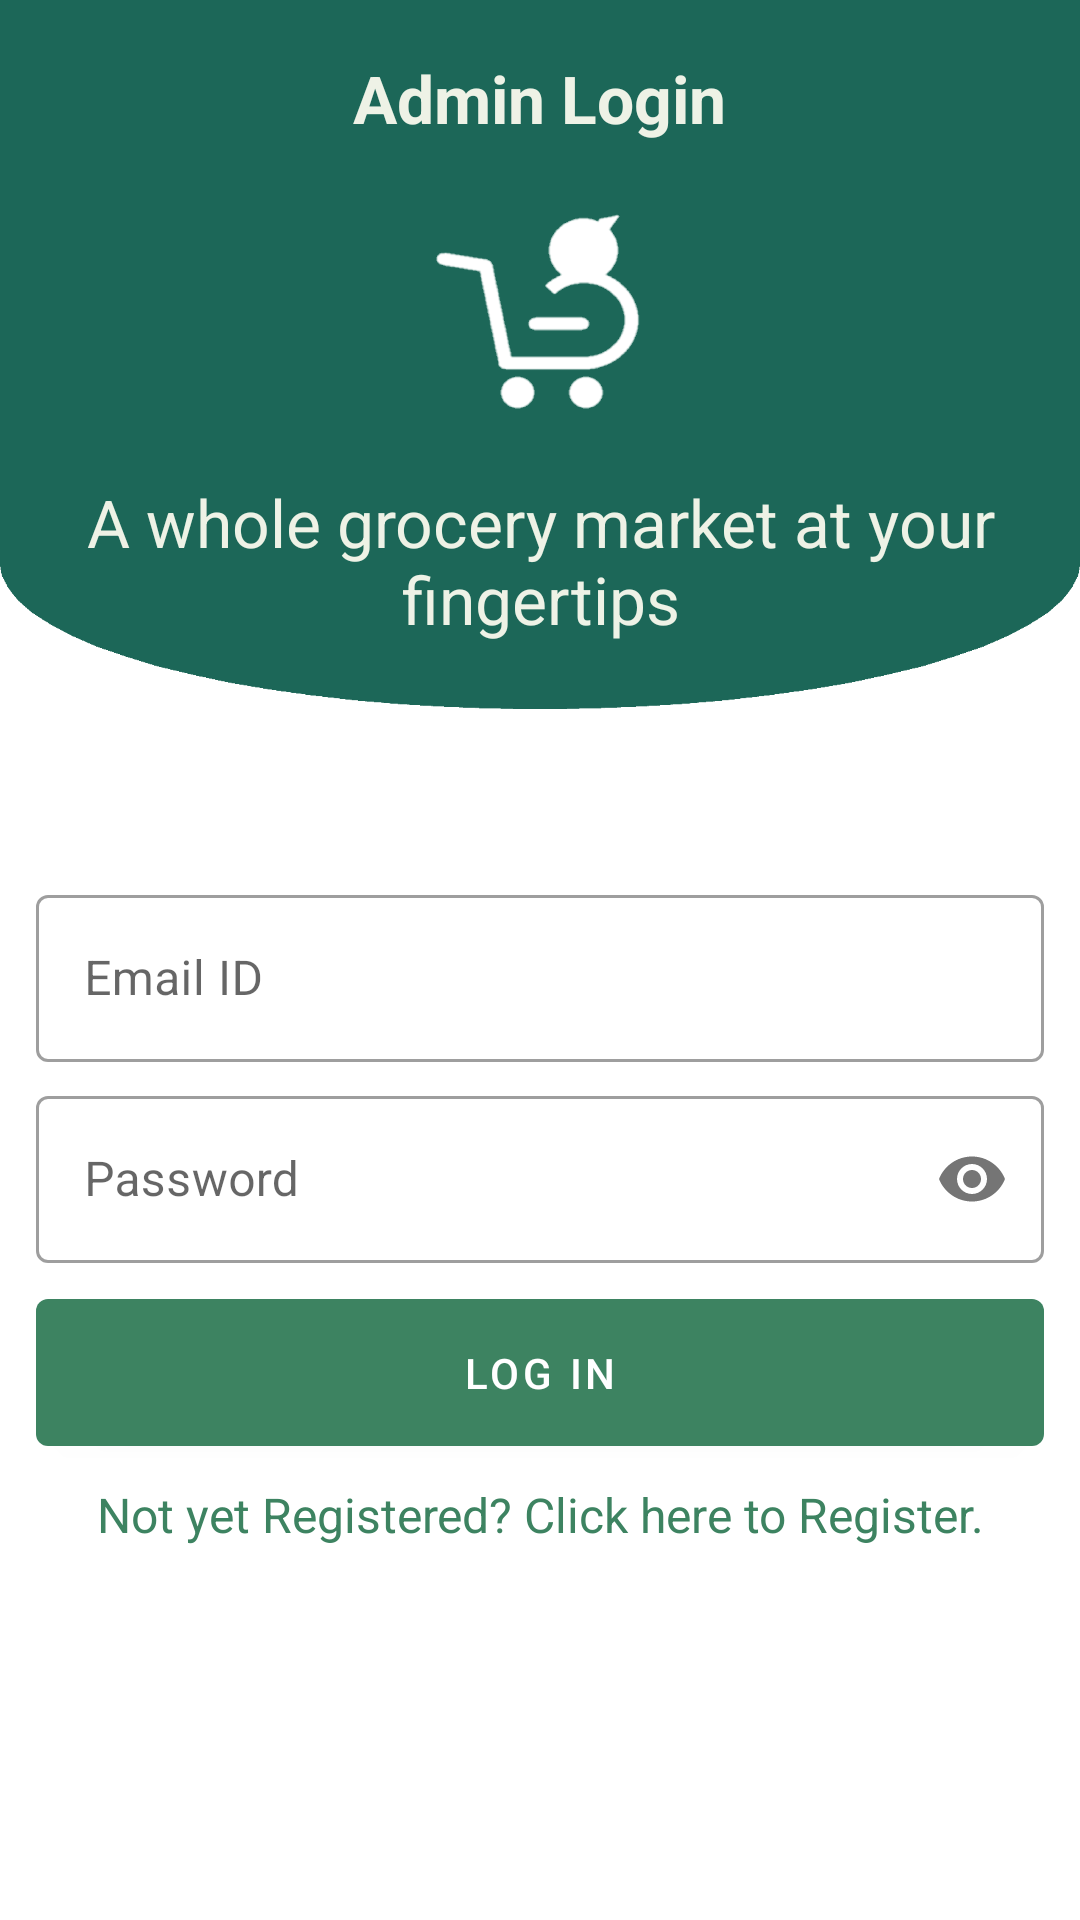

Here is an Android app screen rendered from its layout file. Give the layout XML and the strings, colors and styles it references.
<!-- AndroidManifest.xml: application theme Theme.GroceryBooking -->
<!-- res/layout/activity_admin_log_in.xml -->
<?xml version="1.0" encoding="utf-8"?>
<ScrollView xmlns:android="http://schemas.android.com/apk/res/android"
    xmlns:app="http://schemas.android.com/apk/res-auto"
    xmlns:tools="http://schemas.android.com/tools"
    android:layout_width="match_parent"
    android:layout_height="match_parent"
    tools:context=".authentication.AdminLogInActivity">

    <LinearLayout
        android:layout_width="match_parent"
        android:layout_height="wrap_content"
        android:orientation="vertical">

        <RelativeLayout
            android:layout_width="match_parent"
            android:layout_height="275dp">

            <View
                android:id="@+id/view"
                android:layout_width="match_parent"
                android:layout_height="wrap_content"
                android:background="@drawable/curved_bottom" />

            <TextView
                android:id="@+id/text_login"
                android:layout_width="wrap_content"
                android:layout_height="wrap_content"
                android:layout_centerHorizontal="true"
                android:layout_marginTop="18dp"
                android:text="@string/admin_login"
                android:textColor="@color/colorLight"
                android:textSize="22sp"
                android:textStyle="bold" />

            <ImageView
                android:id="@+id/image_logo"
                android:layout_width="80dp"
                android:layout_height="80dp"
                android:src="@drawable/logo"
                android:layout_centerHorizontal="true"
                android:layout_below="@+id/text_login"
                android:layout_marginTop="16dp"
                app:tint="@color/white"
                android:contentDescription="@string/logo" />

            <TextView
                android:layout_width="wrap_content"
                android:layout_height="wrap_content"
                android:text="@string/login_message"
                android:textColor="@color/colorLight"
                android:textSize="22sp"
                android:layout_centerHorizontal="true"
                android:layout_below="@id/image_logo"
                android:textAlignment="center"
                android:layout_marginTop="16dp"
                android:layout_marginStart="25dp"
                android:layout_marginEnd="25dp"
                />

        </RelativeLayout>

        <LinearLayout
            android:layout_width="match_parent"
            android:layout_height="wrap_content"
            android:orientation="vertical"
            android:layout_margin="12dp"
            >

            <com.google.android.material.textfield.TextInputLayout
                style="@style/Widget.MaterialComponents.TextInputLayout.OutlinedBox"
                android:layout_width="match_parent"
                android:layout_height="wrap_content"
                android:layout_marginTop="6dp">

                <com.google.android.material.textfield.TextInputEditText
                    android:id="@+id/admin_login_email"
                    android:layout_width="match_parent"
                    android:layout_height="wrap_content"
                    android:hint="@string/email_id"
                    android:inputType="textEmailAddress" />
            </com.google.android.material.textfield.TextInputLayout>

            <com.google.android.material.textfield.TextInputLayout
                style="@style/Widget.MaterialComponents.TextInputLayout.OutlinedBox"
                android:layout_width="match_parent"
                android:layout_height="wrap_content"
                app:passwordToggleEnabled="true"
                android:layout_marginTop="6dp">

                <com.google.android.material.textfield.TextInputEditText
                    android:id="@+id/admin_login_password"
                    android:layout_width="match_parent"
                    android:layout_height="wrap_content"
                    android:hint="@string/password"
                    android:inputType="textPassword" />
            </com.google.android.material.textfield.TextInputLayout>

            <com.google.android.material.button.MaterialButton
                android:id="@+id/admin_btn_login"
                android:layout_width="match_parent"
                android:layout_height="wrap_content"
                android:layout_marginTop="6dp"
                android:padding="15dp"
                android:text="@string/login"
                android:textColor="@color/white"/>

            <TextView
                android:id="@+id/tv_reg"
                android:layout_width="match_parent"
                android:layout_height="wrap_content"
                android:text="@string/registered_link"
                android:textAlignment="center"
                android:textSize="16sp"
                android:layout_marginTop="6dp"
                android:textColor="@color/colorPrimary" />
        </LinearLayout>

    </LinearLayout>

</ScrollView>
<!-- resources referenced by this layout -->
<resources>
  <color name="colorLight">#EEF2E6</color>
  <color name="colorPrimary">#3D8361</color>
  <color name="white">#FFFFFFFF</color>
  <!-- drawable curved_bottom: png bitmap (drawable-v24, 15265 bytes) -->
  <!-- drawable logo: png bitmap (drawable-v24, 66630 bytes) -->
  <string name="admin_login">Admin Login</string>
  <string name="email_id">Email ID</string>
  <string name="login">Log In</string>
  <string name="login_message">A whole grocery market at your fingertips</string>
  <string name="logo">logo</string>
  <string name="password">Password</string>
  <string name="registered_link">Not yet Registered? Click here to Register.</string>
  <style name="Theme.GroceryBooking" parent="Theme.MaterialComponents.DayNight.NoActionBar">
          
          <item name="colorPrimary">@color/colorPrimary</item>
          <item name="colorPrimaryVariant">@color/colorPrimaryDark</item>
          <item name="colorOnPrimary">@color/colorAccent</item>
          
          <item name="colorSecondary">@color/teal_200</item>
          <item name="colorSecondaryVariant">@color/teal_700</item>
          <item name="colorOnSecondary">@color/black</item>
          
          <item name="android:statusBarColor">?attr/colorPrimaryVariant</item>
          
      </style>
  <color name="colorPrimaryDark">#1C6758</color>
  <color name="colorAccent">#D6CDA4</color>
  <color name="teal_200">#FF03DAC5</color>
  <color name="teal_700">#FF018786</color>
  <color name="black">#FF000000</color>
</resources>
